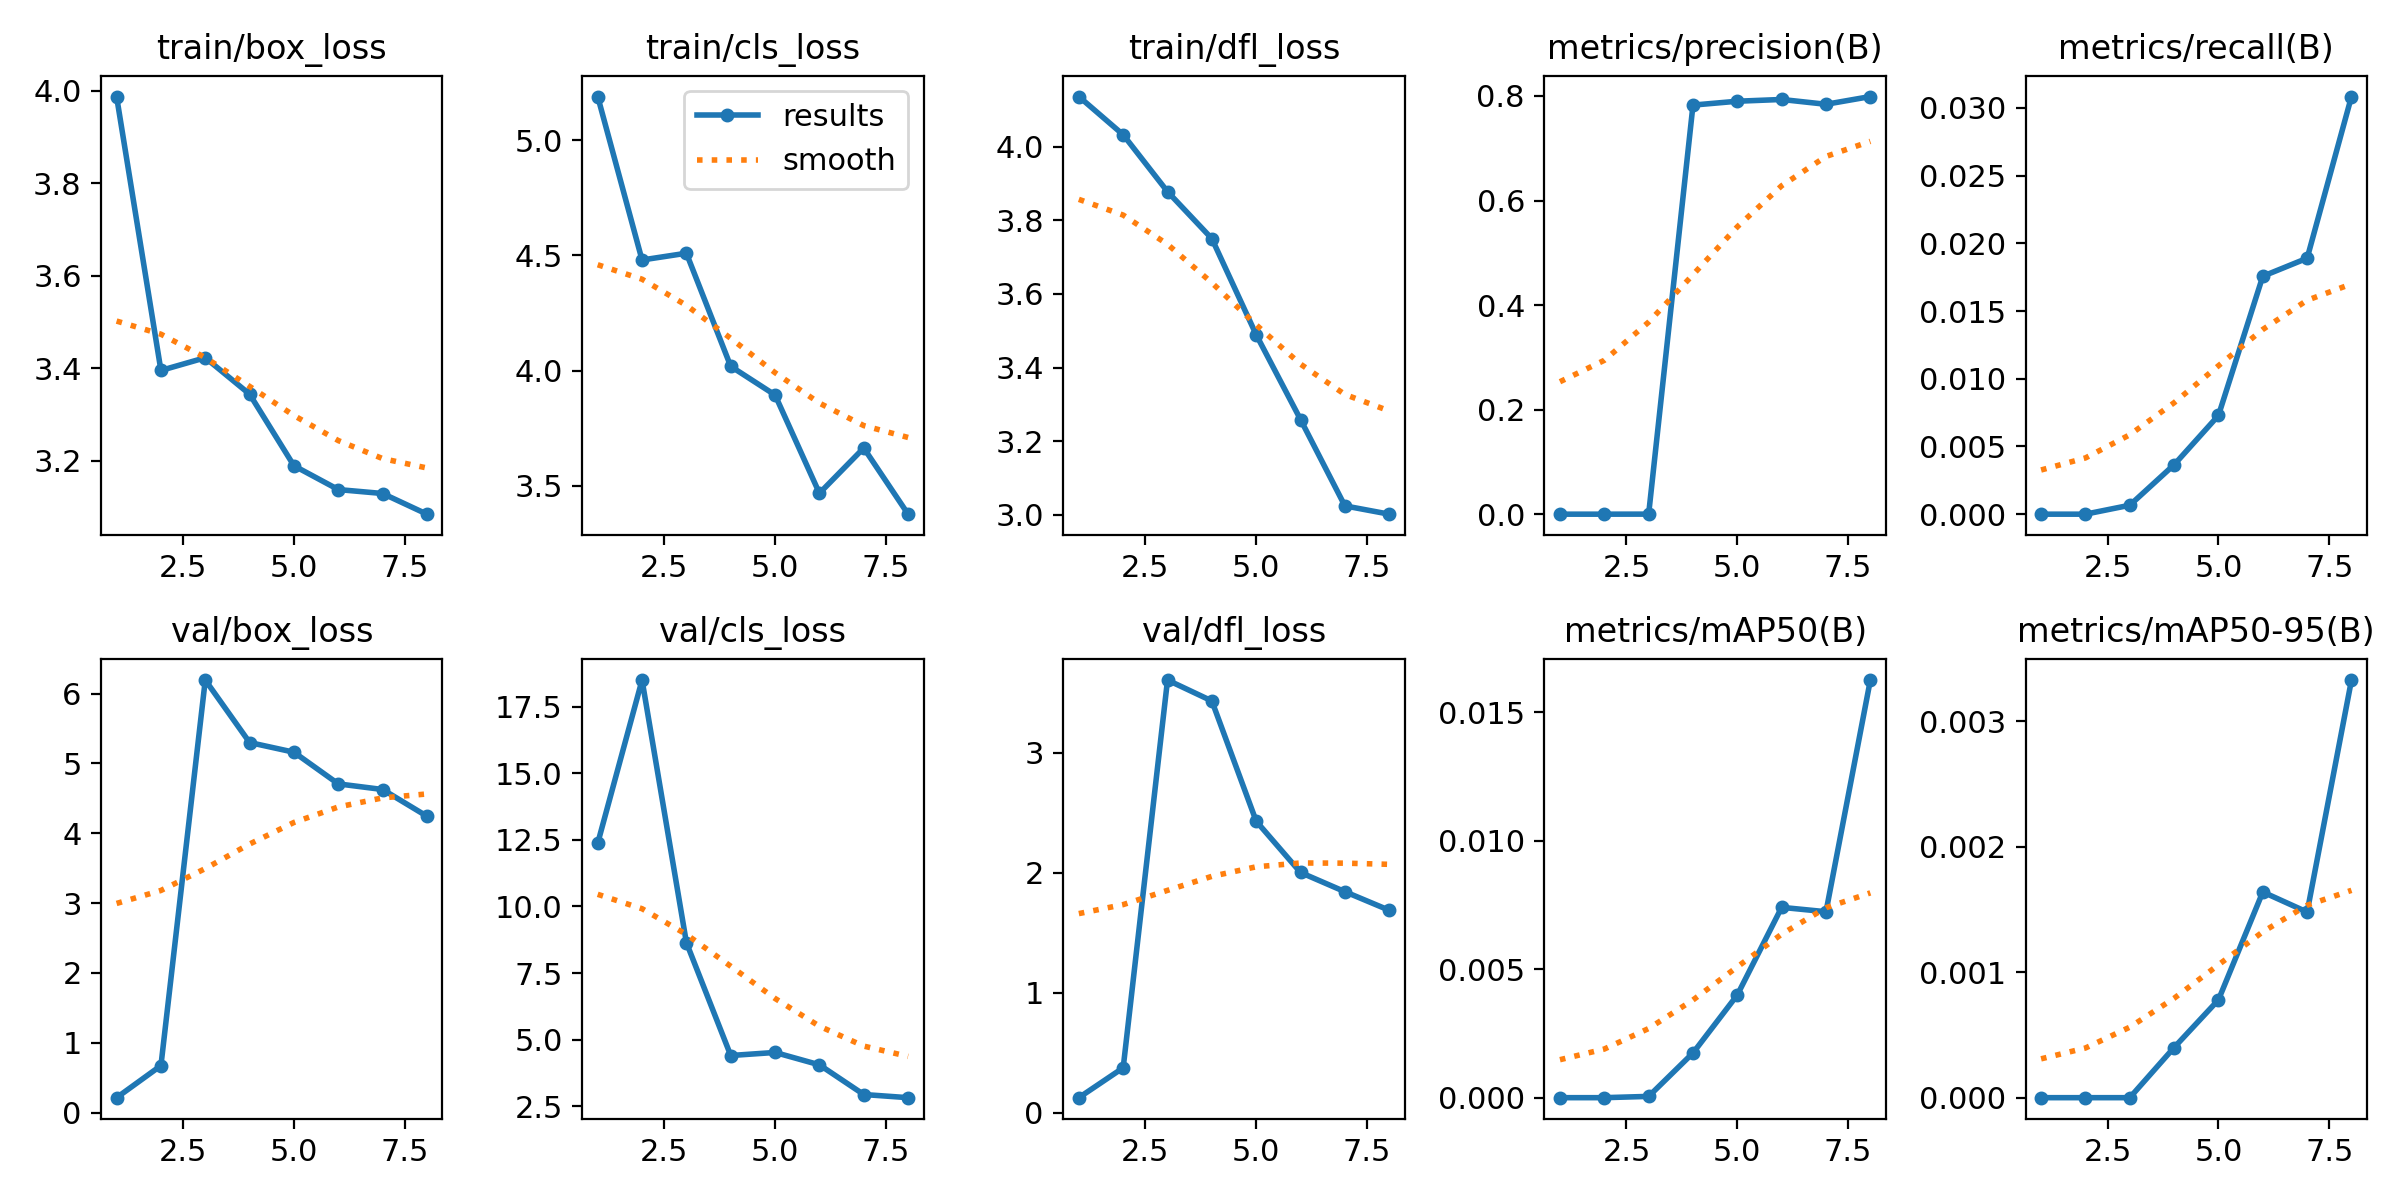

The table this chart was drawn from, first rows:
epoch, train/box_loss, train/cls_loss, train/dfl_loss, metrics/precision(B), metrics/recall(B), metrics/mAP50(B), metrics/mAP50-95(B), val/box_loss, val/cls_loss, val/dfl_loss, lr/pg0, lr/pg1, lr/pg2
1, 3.987, 5.189, 4.136, 0, 0, 0, 0, 0.2137, 12.38, 0.1253, 0.0004126, 0.0004126, 0.0004126
2, 3.395, 4.48, 4.032, 0, 0, 0, 0, 0.6728, 18.51, 0.3745, 0.0007266, 0.0007266, 0.0007266
3, 3.422, 4.509, 3.878, 9e-05, 0.00066, 5e-05, 0, 6.193, 8.642, 3.608, 0.0009375, 0.0009375, 0.0009375
4, 3.344, 4.018, 3.75, 0.7826, 0.00365, 0.00174, 0.0004, 5.298, 4.401, 3.434, 0.0007859, 0.0007859, 0.0007859
5, 3.189, 3.894, 3.489, 0.79, 0.00729, 0.004, 0.00078, 5.16, 4.516, 2.431, 0.0007859, 0.0007859, 0.0007859
6, 3.137, 3.467, 3.259, 0.7933, 0.01757, 0.00741, 0.00164, 4.706, 4.05, 2.003, 0.0006312, 0.0006312, 0.0006312
7, 3.129, 3.664, 3.025, 0.7841, 0.0189, 0.00724, 0.00148, 4.626, 2.935, 1.843, 0.0004766, 0.0004766, 0.0004766
8, 3.084, 3.376, 3.002, 0.7989, 0.03084, 0.01626, 0.00333, 4.243, 2.817, 1.688, 0.0003219, 0.0003219, 0.0003219
